Run: headless pygame with SDL's dummy video driver; simulated clock (each Clock.tick advances the game by its frame time, no real sleeping); random seed 0; keys injected as events and as key.get_pressed() state; mouse plan: one left click at the window centre at the start of phase 2, then a move to the lower-right quarter at the start of phase 3.
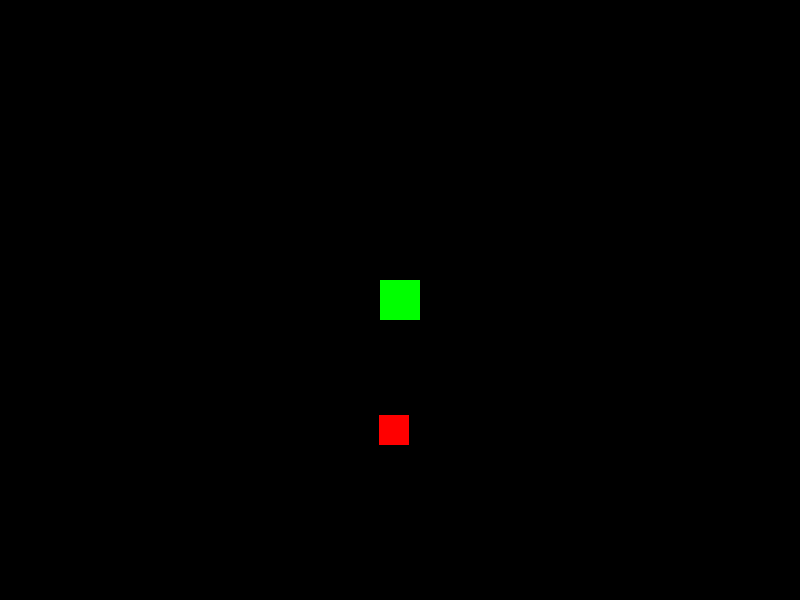
Frame 1 of 4 · flips 1–60 · no input
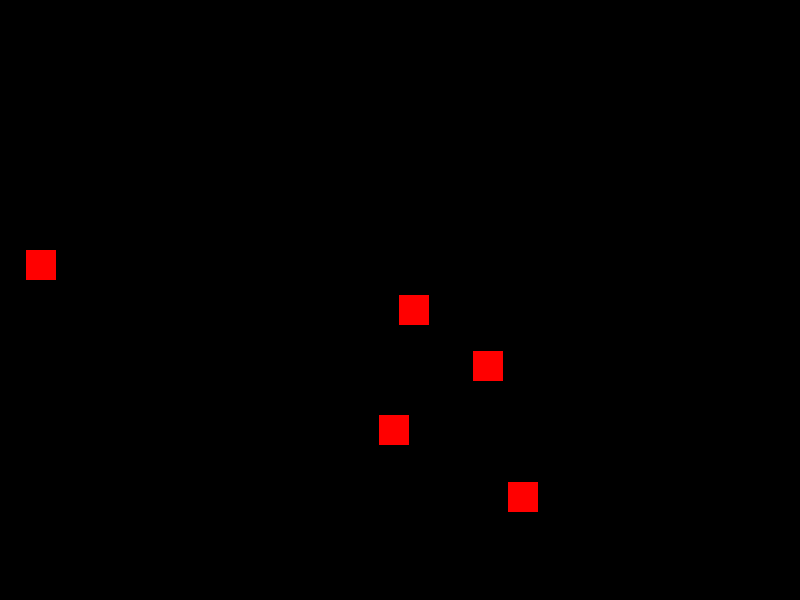
Frame 2 of 4 · flips 61–180 · clicked the window centre · tapped SPACE, RETURN · held RIGHT (→), D
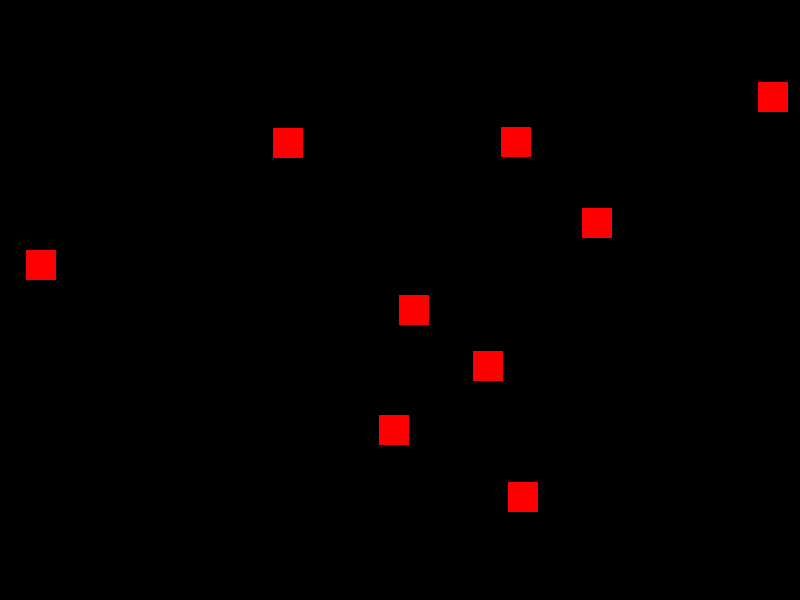
Frame 3 of 4 · flips 181–300 · moved the mouse to the lower-right quarter · held DOWN (↓), S
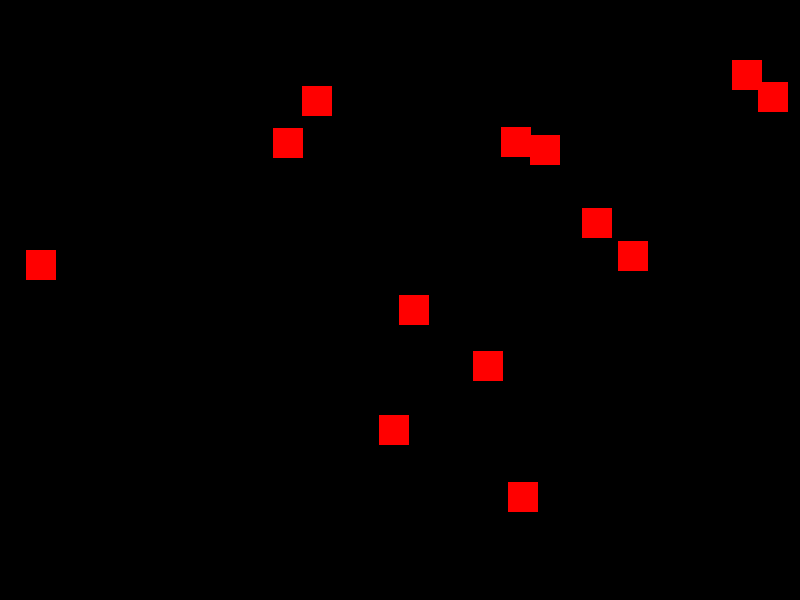
Frame 4 of 4 · flips 301–420 · held LEFT (←), A, UP (↑), W

The pygame program that drew these frames:

import pygame
import sys
import random

from pygame.locals import *

# -------------------- PLAYER --------------------
class Player(pygame.sprite.Sprite):
    def __init__(self, all_sprites, bullet_group):
        super().__init__()

        self.all_sprites = all_sprites
        self.bullet_group = bullet_group

        self.image = pygame.Surface((40, 40))
        self.image.fill((0, 255, 0))

        self.rect = self.image.get_rect(center=(400, 300))
        self.pos = pygame.math.Vector2(self.rect.center)

        self.speed = 300
        self.last_shot_time = 0
        self.shoot_delay = 250  # ms

    def get_input(self, dt):
        keys = pygame.key.get_pressed()
        input_vec = pygame.math.Vector2(0, 0)

        if keys[K_w]:
            input_vec.y -= 1
        if keys[K_s]:
            input_vec.y += 1
        if keys[K_a]:
            input_vec.x -= 1
        if keys[K_d]:
            input_vec.x += 1

        if input_vec.length() > 0:
            input_vec = input_vec.normalize()
            self.pos += input_vec * self.speed * dt
            self.rect.center = (int(self.pos.x), int(self.pos.y))

        if pygame.mouse.get_pressed()[0]:
            self.shoot()

    def shoot(self):
        current_time = pygame.time.get_ticks()

        if current_time - self.last_shot_time >= self.shoot_delay:
            self.last_shot_time = current_time

            mouse_pos = pygame.math.Vector2(pygame.mouse.get_pos())
            direction = mouse_pos - self.pos

            if direction.length() > 0:
                direction = direction.normalize()

                bullet = Bullet(self.rect.center, direction)
                self.bullet_group.add(bullet)
                self.all_sprites.add(bullet)

    def update(self, dt):
        self.get_input(dt)


# -------------------- BULLET --------------------
class Bullet(pygame.sprite.Sprite):
    def __init__(self, start_pos, direction):
        super().__init__()

        self.image = pygame.Surface((10, 10))
        self.image.fill((255, 255, 0))
        self.rect = self.image.get_rect(center=start_pos)

        self.pos = pygame.math.Vector2(start_pos)
        self.velocity = direction * 600
        self.lifetime = 1000  # ms
        self.spawn_time = pygame.time.get_ticks()

    def update(self, dt):
        self.pos += self.velocity * dt
        self.rect.center = (int(self.pos.x), int(self.pos.y))

        if (
            pygame.time.get_ticks() - self.spawn_time > self.lifetime
            or not Main.DISPLAY.get_rect().colliderect(self.rect)
        ):
            self.kill()


# -------------------- ENEMY --------------------
class Enemy(pygame.sprite.Sprite):
    def __init__(self):
        super().__init__()
        self.image = pygame.Surface((30, 30))
        self.image.fill((255, 0, 0))
        self.rect = self.image.get_rect(
            center=(
                random.randint(0, Main.DISPLAY_WIDTH),
                random.randint(0, Main.DISPLAY_HEIGHT),
            )
        )


# -------------------- MAIN --------------------
class Main:
    DISPLAY_WIDTH = 800
    DISPLAY_HEIGHT = 600
    DISPLAY_COLOR = (0,0,0)

    def __init__(self):
        pygame.init()

        self.DISPLAY = pygame.display.set_mode((self.DISPLAY_WIDTH, self.DISPLAY_HEIGHT))
        Main.DISPLAY = self.DISPLAY

        pygame.display.set_caption("DAY16")

        self.CLOCK = pygame.time.Clock()
        self.FPS = 60

    def run(self):
        all_sprites = pygame.sprite.Group()
        bullet_group = pygame.sprite.Group()
        enemy_group = pygame.sprite.Group()

        player = Player(all_sprites, bullet_group)
        all_sprites.add(player)

        spawn_timer = 0
        # ---------------- GAME LOOP ----------------
        while True:
            dt = self.CLOCK.tick(self.FPS) / 1000

            for event in pygame.event.get():
                if event.type == QUIT:
                    pygame.quit()
                    sys.exit()

            # SPAWN ENEMIES
            spawn_timer += dt
            if spawn_timer > 0.5:  # Every 1 second
                enemy = Enemy()
                enemy_group.add(enemy)
                all_sprites.add(enemy)
                spawn_timer = 0

            # UPDATE
            all_sprites.update(dt)

            # COMBAT LOGIC (The Magic Line)
            # Check if ANY bullet hit ANY enemy. Kill both (True, True)
            hits = pygame.sprite.groupcollide(bullet_group, enemy_group, True, True)

            all_sprites.update(dt)

            self.DISPLAY.fill(self.DISPLAY_COLOR)
            all_sprites.draw(self.DISPLAY)
            pygame.display.update()


# -------------------- RUN --------------------
if __name__ == "__main__":
    app = Main()
    app.run()
